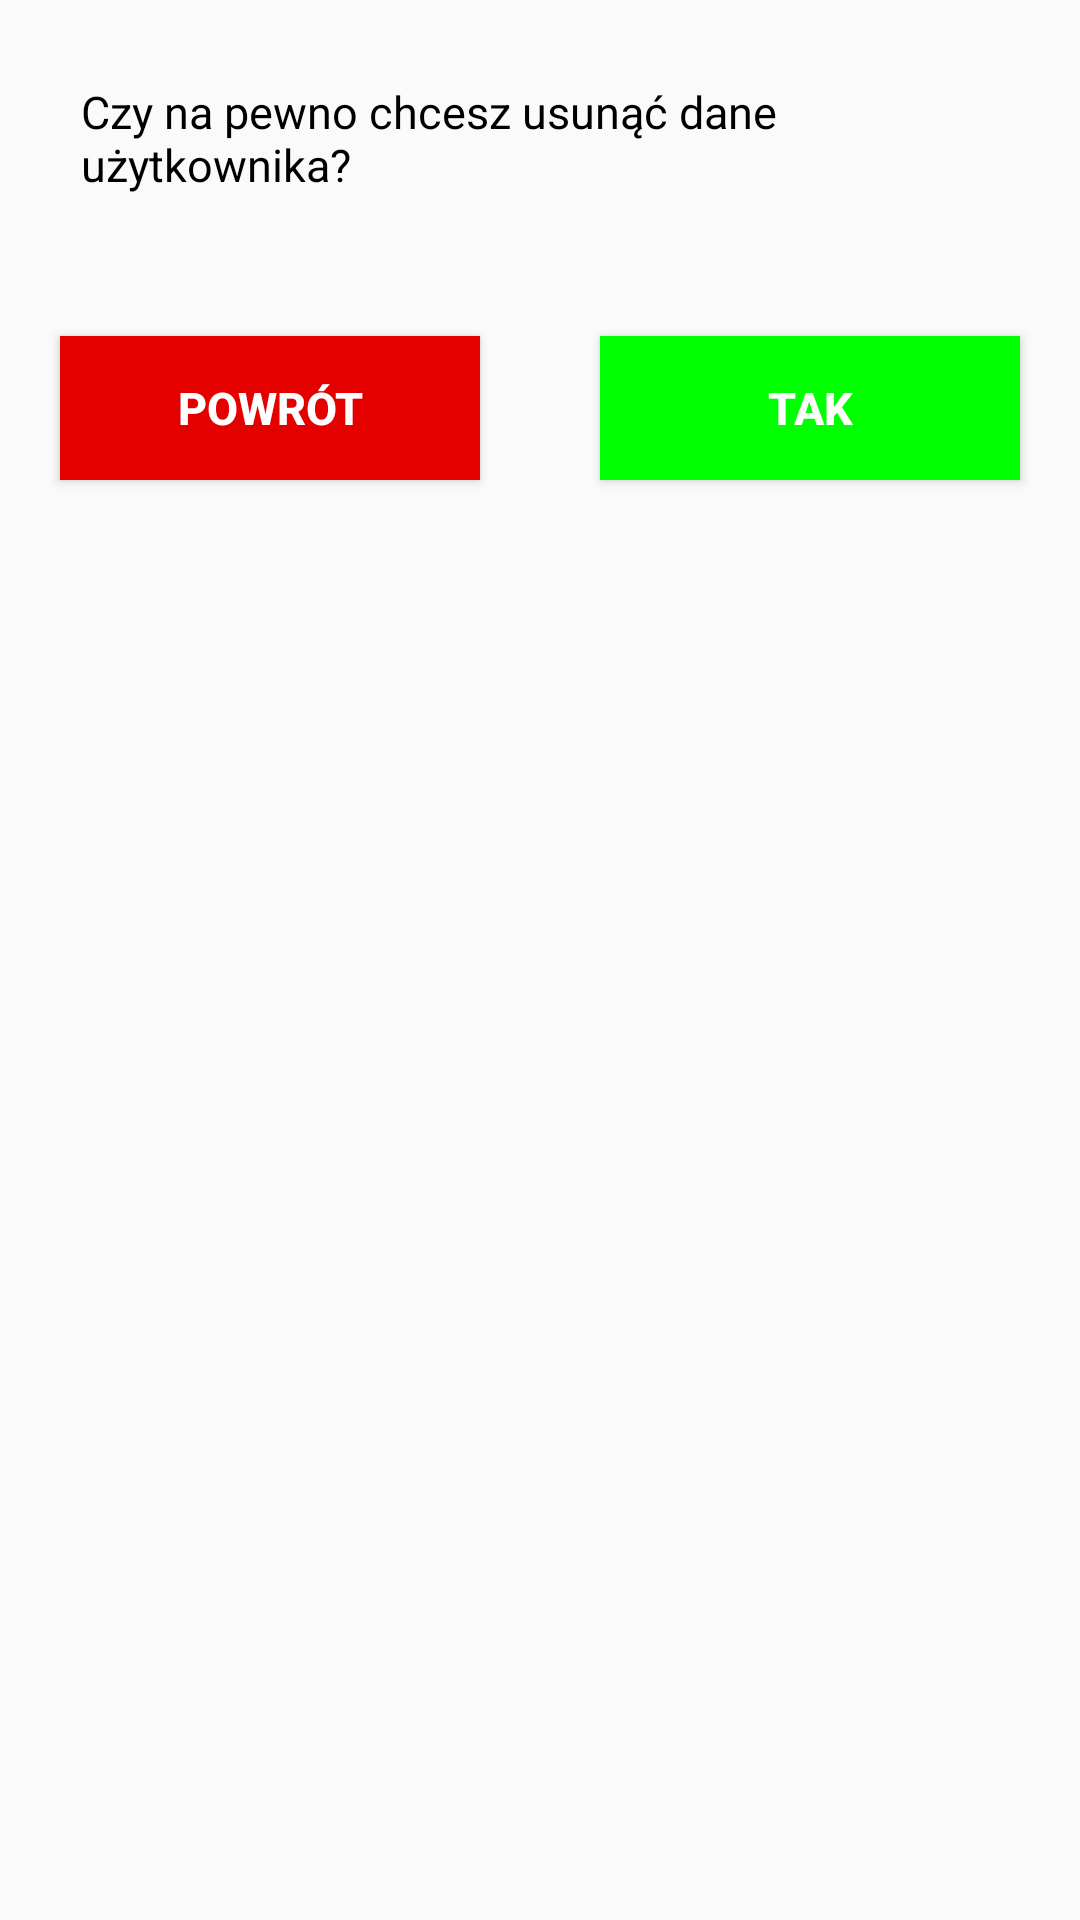

Reconstruct the res/layout file that produces this screen, plus the resources it refers to.
<!-- AndroidManifest.xml: application theme AppTheme -->
<!-- res/layout/reset_data_dialog_box.xml -->
<?xml version="1.0" encoding="utf-8"?>
<LinearLayout xmlns:android="http://schemas.android.com/apk/res/android"
    android:orientation="vertical"
    android:layout_width="match_parent"
    android:layout_height="match_parent">

    <LinearLayout
        android:id="@+id/tv_layout"
        android:layout_width="match_parent"
        android:layout_height="wrap_content"
        android:orientation="horizontal"
        android:padding="27dp">

        <TextView
            android:id="@+id/textView"
            android:layout_width="wrap_content"
            android:layout_height="wrap_content"
            android:text="@string/czy_na_pewno_chcesz_usun_dane_u_ytkownika"
            android:textColor="@color/black"
            android:textSize="15sp" />
    </LinearLayout>

    <LinearLayout
        android:id="@+id/dialogBtnLayout"
        android:layout_width="match_parent"
        android:layout_height="wrap_content"
        android:orientation="horizontal">

        <Button
            android:id="@+id/powrotBtn"
            android:layout_weight="1"
            android:layout_width="match_parent"
            android:layout_height="wrap_content"
            android:background="@color/red"
            android:layout_margin="20dp"
            android:textStyle="bold"
            android:textSize="15sp"
            android:text="@string/powr_t"
            android:textColor="@color/white"/>

        <Button
            android:id="@+id/takBtn"
            android:layout_weight="1"
            android:layout_width="match_parent"
            android:layout_height="wrap_content"
            android:background="@color/green"
            android:layout_margin="20dp"
            android:textStyle="bold"
            android:textSize="15sp"
            android:text="@string/tak"
            android:textColor="@color/white"/>
    </LinearLayout>
</LinearLayout>
<!-- resources referenced by this layout -->
<resources>
  <color name="black">#000000</color>
  <color name="green">#00ff00</color>
  <color name="red">#E50000</color>
  <color name="white">#FFFFFF</color>
  <string name="czy_na_pewno_chcesz_usun_dane_u_ytkownika">Czy na pewno chcesz usunąć dane użytkownika?</string>
  <string name="powr_t">Powrót</string>
  <string name="tak">Tak</string>
  <style name="AppTheme" parent="Theme.AppCompat.Light.NoActionBar">
          
          <item name="colorPrimary">@color/colorPrimary</item>
          <item name="colorPrimaryDark">@color/colorPrimaryDark</item>
          <item name="colorAccent">@color/colorAccent</item>
      </style>
  <color name="colorPrimary">#05c3f9</color>
  <color name="colorPrimaryDark">#0691b8</color>
  <color name="colorAccent">#FF4081</color>
</resources>
